2-way image classification set "processed" from GitHub (Shivamm638/IADAI201-2505469-Shivam); label vocabulary: empty, occupied.

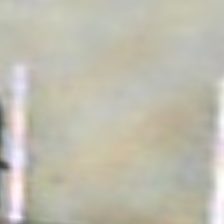
Label: empty

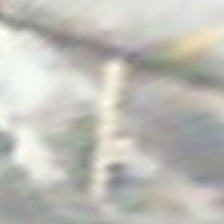
Label: empty

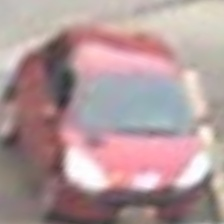
Label: occupied

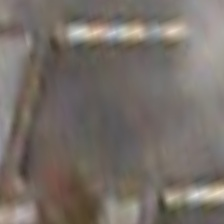
Label: empty

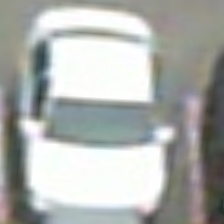
Label: occupied

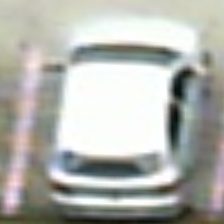
Label: occupied
